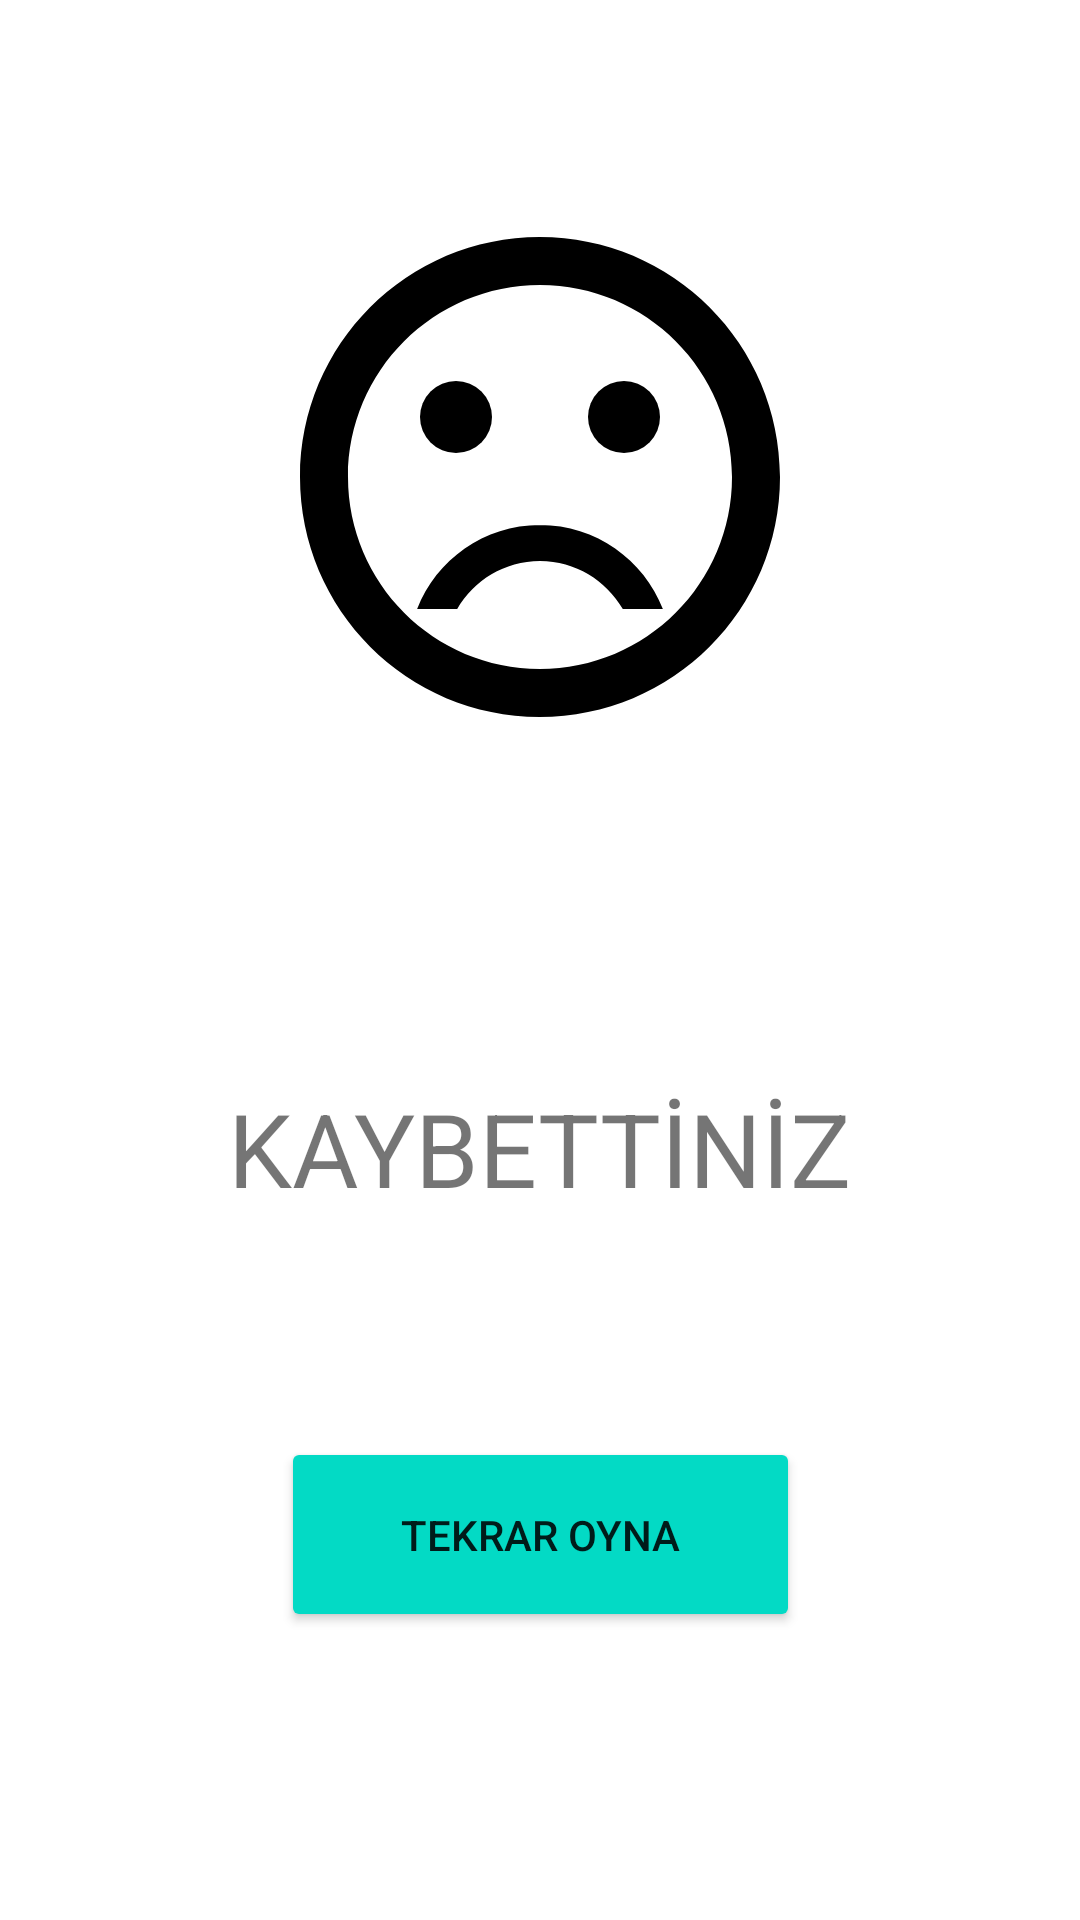

This screen was rendered from an Android layout file. Write that file and the resources it references.
<!-- AndroidManifest.xml: application theme Theme.SayiTahminEt -->
<!-- res/layout/activity_sonuc.xml -->
<?xml version="1.0" encoding="utf-8"?>
<androidx.constraintlayout.widget.ConstraintLayout xmlns:android="http://schemas.android.com/apk/res/android"
    xmlns:app="http://schemas.android.com/apk/res-auto"
    xmlns:tools="http://schemas.android.com/tools"
    android:layout_width="match_parent"
    android:layout_height="match_parent"
    tools:context=".SonucActivity">

    <ImageView
        android:id="@+id/imageViewSonuc"
        android:layout_width="220dp"
        android:layout_height="192dp"
        android:layout_marginTop="63dp"
        app:layout_constraintEnd_toEndOf="parent"
        app:layout_constraintHorizontal_bias="0.5"
        app:layout_constraintStart_toStartOf="parent"
        app:layout_constraintTop_toTopOf="parent"
        app:srcCompat="@drawable/uzgun_surat" />

    <TextView
        android:id="@+id/sonuc"
        android:layout_width="wrap_content"
        android:layout_height="wrap_content"
        android:layout_marginTop="105dp"
        android:text="KAYBETTİNİZ"
        android:textSize="34sp"
        app:layout_constraintEnd_toEndOf="parent"
        app:layout_constraintHorizontal_bias="0.5"
        app:layout_constraintStart_toStartOf="parent"
        app:layout_constraintTop_toBottomOf="@+id/imageViewSonuc" />

    <Button
        android:id="@+id/tekrarOyna"
        android:layout_width="173dp"
        android:layout_height="65dp"
        android:layout_marginBottom="96dp"
        android:backgroundTint="@color/teal_200"
        android:text="TEKRAR OYNA"
        app:layout_constraintBottom_toBottomOf="parent"
        app:layout_constraintEnd_toEndOf="parent"
        app:layout_constraintStart_toStartOf="parent" />

    <TextView
        android:id="@+id/dogruSonuc"
        android:layout_width="wrap_content"
        android:layout_height="wrap_content"
        android:layout_marginTop="37dp"
        android:textSize="24sp"
        app:layout_constraintEnd_toEndOf="parent"
        app:layout_constraintHorizontal_bias="0.5"
        app:layout_constraintStart_toStartOf="parent"
        app:layout_constraintTop_toBottomOf="@+id/imageViewSonuc" />
</androidx.constraintlayout.widget.ConstraintLayout>
<!-- resources referenced by this layout -->
<resources>
  <!-- drawable uzgun_surat (drawable) -->
  <vector android:height="256dp" android:tint="#000000"
      android:viewportHeight="24" android:viewportWidth="24"
      android:width="256dp" xmlns:android="http://schemas.android.com/apk/res/android">
      <path android:fillColor="@android:color/white" android:pathData="M15.5,9.5m-1.5,0a1.5,1.5 0,1 1,3 0a1.5,1.5 0,1 1,-3 0"/>
      <path android:fillColor="@android:color/white" android:pathData="M8.5,9.5m-1.5,0a1.5,1.5 0,1 1,3 0a1.5,1.5 0,1 1,-3 0"/>
      <path android:fillColor="@android:color/white" android:pathData="M11.99,2C6.47,2 2,6.48 2,12s4.47,10 9.99,10C17.52,22 22,17.52 22,12S17.52,2 11.99,2zM12,20c-4.42,0 -8,-3.58 -8,-8s3.58,-8 8,-8 8,3.58 8,8 -3.58,8 -8,8zM12,14c-2.33,0 -4.32,1.45 -5.12,3.5h1.67c0.69,-1.19 1.97,-2 3.45,-2s2.75,0.81 3.45,2h1.67c-0.8,-2.05 -2.79,-3.5 -5.12,-3.5z"/>
  </vector>
  <style name="Theme.SayiTahminEt" parent="Theme.MaterialComponents.DayNight.DarkActionBar">
          
          <item name="colorPrimary">@color/purple_500</item>
          <item name="colorPrimaryVariant">@color/purple_700</item>
          <item name="colorOnPrimary">@color/white</item>
          
          <item name="colorSecondary">@color/teal_200</item>
          <item name="colorSecondaryVariant">@color/teal_700</item>
          <item name="colorOnSecondary">@color/black</item>
          
          <item name="android:statusBarColor">?attr/colorPrimaryVariant</item>
          
      </style>
  <!-- not gathered from this repository: default colours our renderer supplied (Android Studio template values) -->
  <color name="purple_500">#FF6200EE</color>
  <color name="purple_700">#FF3700B3</color>
  <color name="teal_200">#FF03DAC5</color>
  <color name="teal_700">#FF018786</color>
  <color name="black">#FF000000</color>
  <color name="white">#FFFFFFFF</color>
</resources>
